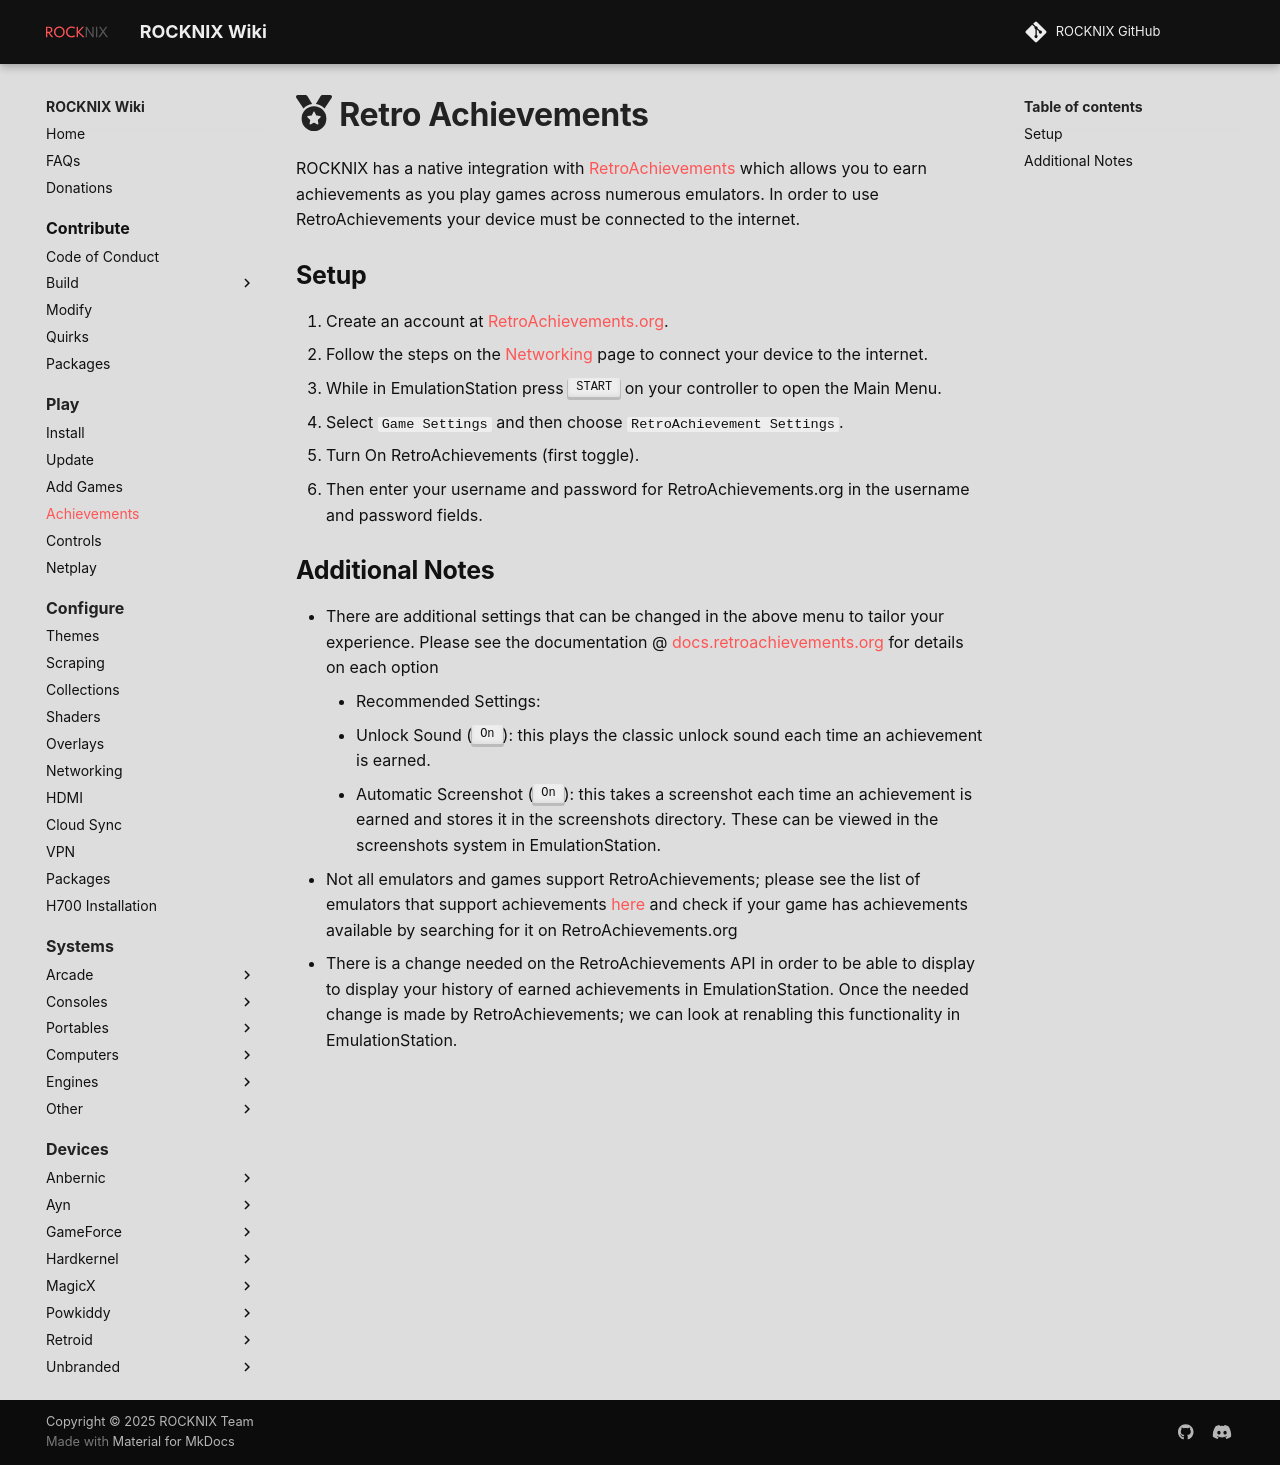

repository: stolen/rocknix.org · page: play/retro-achievements/index.html · generator: mkdocs

# :fontawesome-solid-medal: Retro Achievements

ROCKNIX has a native integration with [RetroAchievements](https://retroachievements.org/) which allows you to earn achievements as you play games across numerous emulators. In order to use RetroAchievements your device must be connected to the internet.

## Setup

1. Create an account at [RetroAchievements.org](https://retroachievements.org/).
2. Follow the steps on the [Networking](../../configure/networking) page to connect your device to the internet.
3. While in EmulationStation press ++"START"++ on your controller to open the Main Menu.
4. Select `Game Settings` and then choose `RetroAchievement Settings`.
5. Turn On RetroAchievements (first toggle).
6. Then enter your username and password for RetroAchievements.org in the username and password fields.

## Additional Notes

- There are additional settings that can be changed in the above menu to tailor your experience.  Please see the documentation @ [docs.retroachievements.org](https://docs.retroachievements.org/) for details on each option
    - Recommended Settings:
    - Unlock Sound (++"On"++): this plays the classic unlock sound each time an achievement is earned.
    - Automatic Screenshot (++"On"++): this takes a screenshot each time an achievement is earned and stores it in the screenshots directory.  These can be viewed in the screenshots system in EmulationStation.
- Not all emulators and games support RetroAchievements; please see the list of emulators that support achievements [here](https://docs.retroachievements.org/Emulator-Support-and-Issues/) and check if your game has achievements available by searching for it on RetroAchievements.org
- There is a change needed on the RetroAchievements API in order to be able to display to display your history of earned achievements in EmulationStation.  Once the needed change is made by RetroAchievements; we can look at renabling this functionality in EmulationStation.
